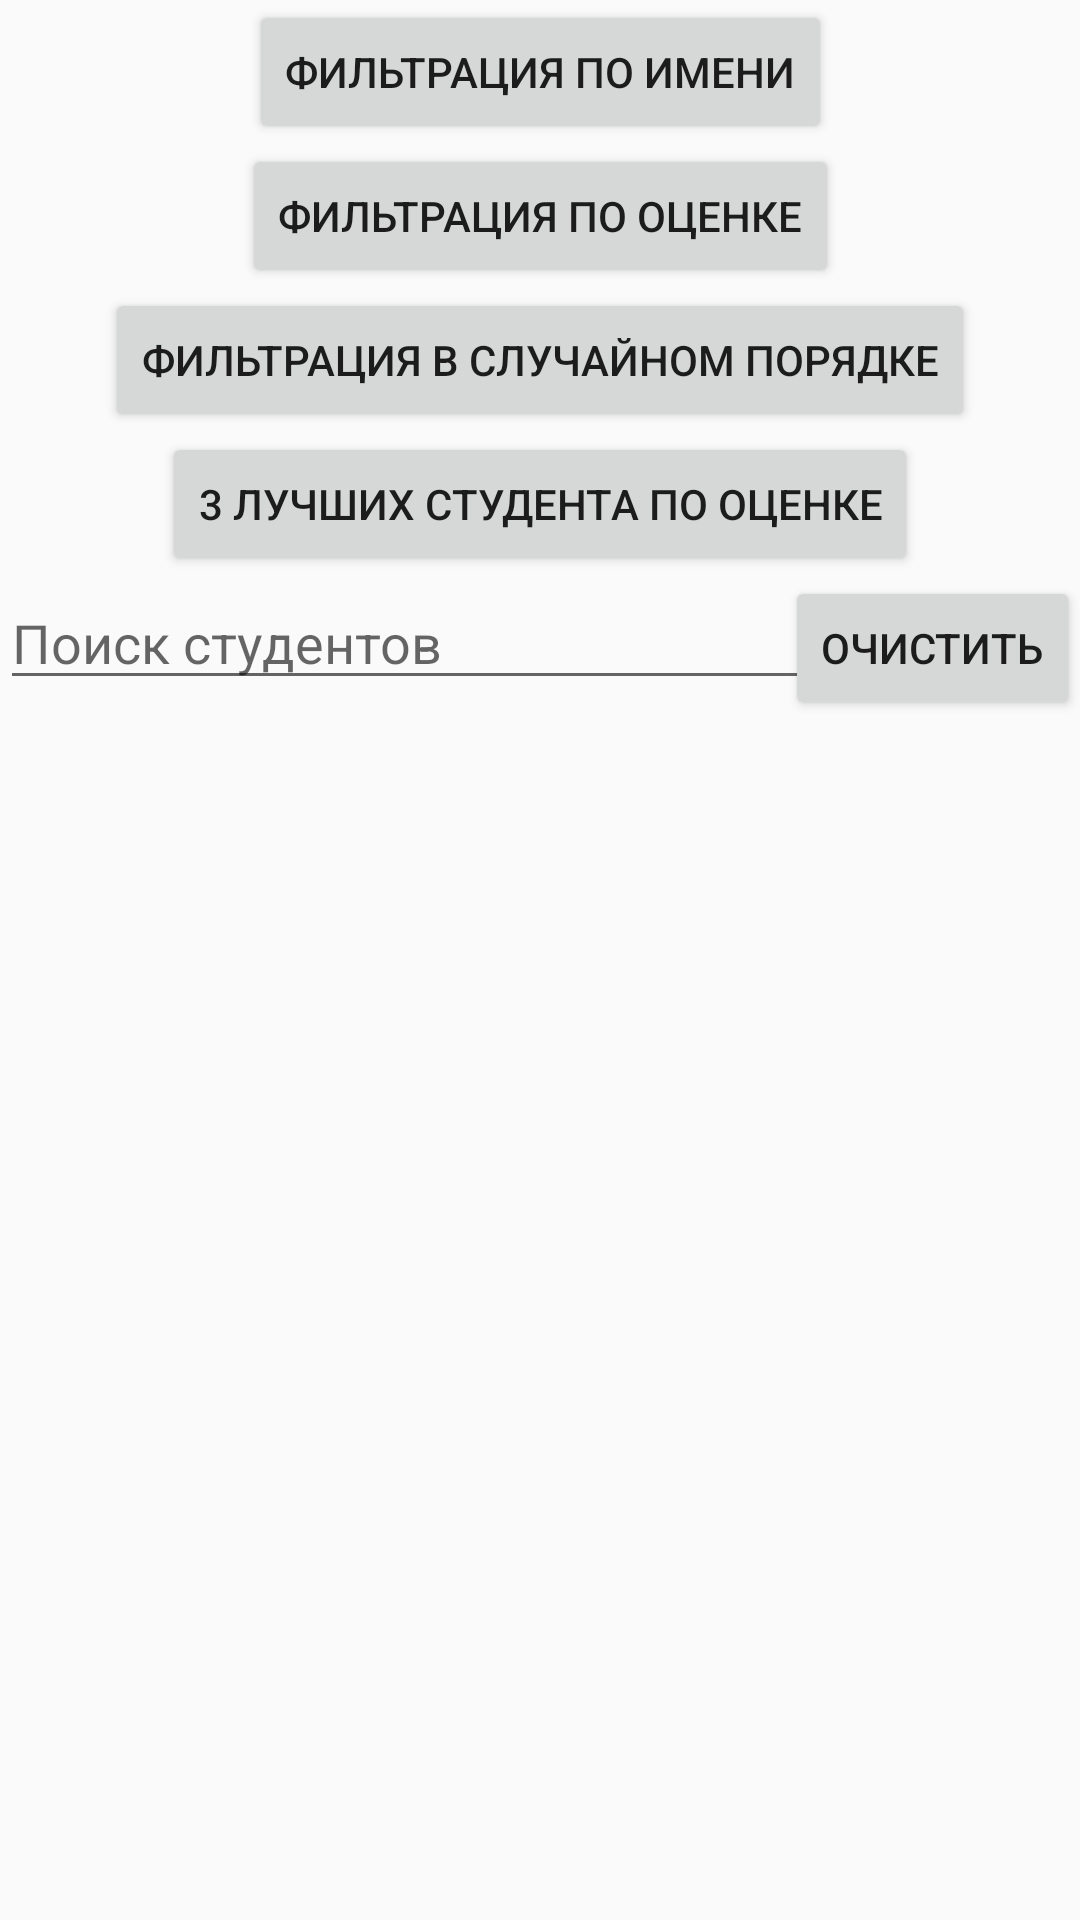

The Android layout XML behind this screen, and the referenced resources:
<!-- AndroidManifest.xml: application theme AppTheme -->
<!-- res/layout/fragment_students.xml -->
<?xml version="1.0" encoding="utf-8"?>
<androidx.constraintlayout.widget.ConstraintLayout xmlns:android="http://schemas.android.com/apk/res/android"
    xmlns:app="http://schemas.android.com/apk/res-auto"
    android:orientation="vertical"
    android:layout_width="match_parent"
    android:layout_height="match_parent">

    <Button android:layout_width="wrap_content"
        android:layout_height="wrap_content"
        app:layout_constraintTop_toTopOf="parent"
        app:layout_constraintStart_toStartOf="parent"
        app:layout_constraintEnd_toEndOf="parent"
        android:id="@+id/button_fragment_students_filtration_by_name"
        android:text="@string/fragment_students_button_filtration_by_name" />

    <Button android:layout_width="wrap_content"
        android:layout_height="wrap_content"
        app:layout_constraintTop_toBottomOf="@+id/button_fragment_students_filtration_by_name"
        app:layout_constraintStart_toStartOf="parent"
        app:layout_constraintEnd_toEndOf="parent"
        android:id="@+id/button_fragment_students_filtration_by_mark"
        android:text="@string/fragment_students_button_filtration_by_mark" />

    <Button android:layout_width="wrap_content"
        android:layout_height="wrap_content"
        app:layout_constraintTop_toBottomOf="@+id/button_fragment_students_filtration_by_mark"
        app:layout_constraintStart_toStartOf="parent"
        app:layout_constraintEnd_toEndOf="parent"
        android:id="@+id/button_fragment_students_random_filtration"
        android:text="@string/fragment_students_button_random_filtration" />

    <Button android:layout_width="wrap_content"
        android:layout_height="wrap_content"
        app:layout_constraintTop_toBottomOf="@+id/button_fragment_students_random_filtration"
        app:layout_constraintStart_toStartOf="parent"
        app:layout_constraintEnd_toEndOf="parent"
        android:id="@+id/button_fragment_students_top_three_by_mark"
        android:text="@string/fragment_students_button_top_three_by_mark" />

    <EditText
        android:id="@+id/edittext_fragment_students_search_query"
        android:layout_width="match_parent"
        android:layout_height="wrap_content"
        app:layout_constraintTop_toBottomOf="@+id/button_fragment_students_top_three_by_mark"
        app:layout_constraintStart_toStartOf="parent"
        app:layout_constraintEnd_toEndOf="parent"
        android:hint="@string/fragment_students_edittext_search_query"/>

    <Button
        android:id="@+id/button_fragment_students_clear_query"
        android:layout_width="wrap_content"
        android:layout_height="wrap_content"
        app:layout_constraintTop_toBottomOf="@+id/button_fragment_students_top_three_by_mark"
        app:layout_constraintEnd_toEndOf="@+id/edittext_fragment_students_search_query"
        android:text="@string/fragment_students_button_clear_query" />

    <androidx.recyclerview.widget.RecyclerView
        android:id="@+id/recyclerview_fragment_students"
        android:layout_width="match_parent"
        android:layout_height="wrap_content"
        app:layout_constraintTop_toBottomOf="@+id/edittext_fragment_students_search_query"
        app:layout_constraintStart_toStartOf="parent"
        app:layout_constraintEnd_toEndOf="parent"
        app:layout_constraintBottom_toBottomOf="parent"/>

</androidx.constraintlayout.widget.ConstraintLayout>
<!-- resources referenced by this layout -->
<resources>
  <string name="fragment_students_button_clear_query">Очистить</string>
  <string name="fragment_students_button_filtration_by_mark">Фильтрация по оценке</string>
  <string name="fragment_students_button_filtration_by_name">Фильтрация по имени</string>
  <string name="fragment_students_button_random_filtration">Фильтрация в случайном порядке</string>
  <string name="fragment_students_button_top_three_by_mark">3 лучших студента по оценке</string>
  <string name="fragment_students_edittext_search_query">Поиск студентов</string>
  <style name="AppTheme" parent="Theme.AppCompat.Light.DarkActionBar">
          
          <item name="colorPrimary">@color/colorPrimary</item>
          <item name="colorPrimaryDark">@color/colorPrimaryDark</item>
          <item name="colorAccent">@color/colorAccent</item>
      </style>
  <color name="colorPrimary">#6200EE</color>
  <color name="colorPrimaryDark">#3700B3</color>
  <color name="colorAccent">#03DAC5</color>
</resources>
